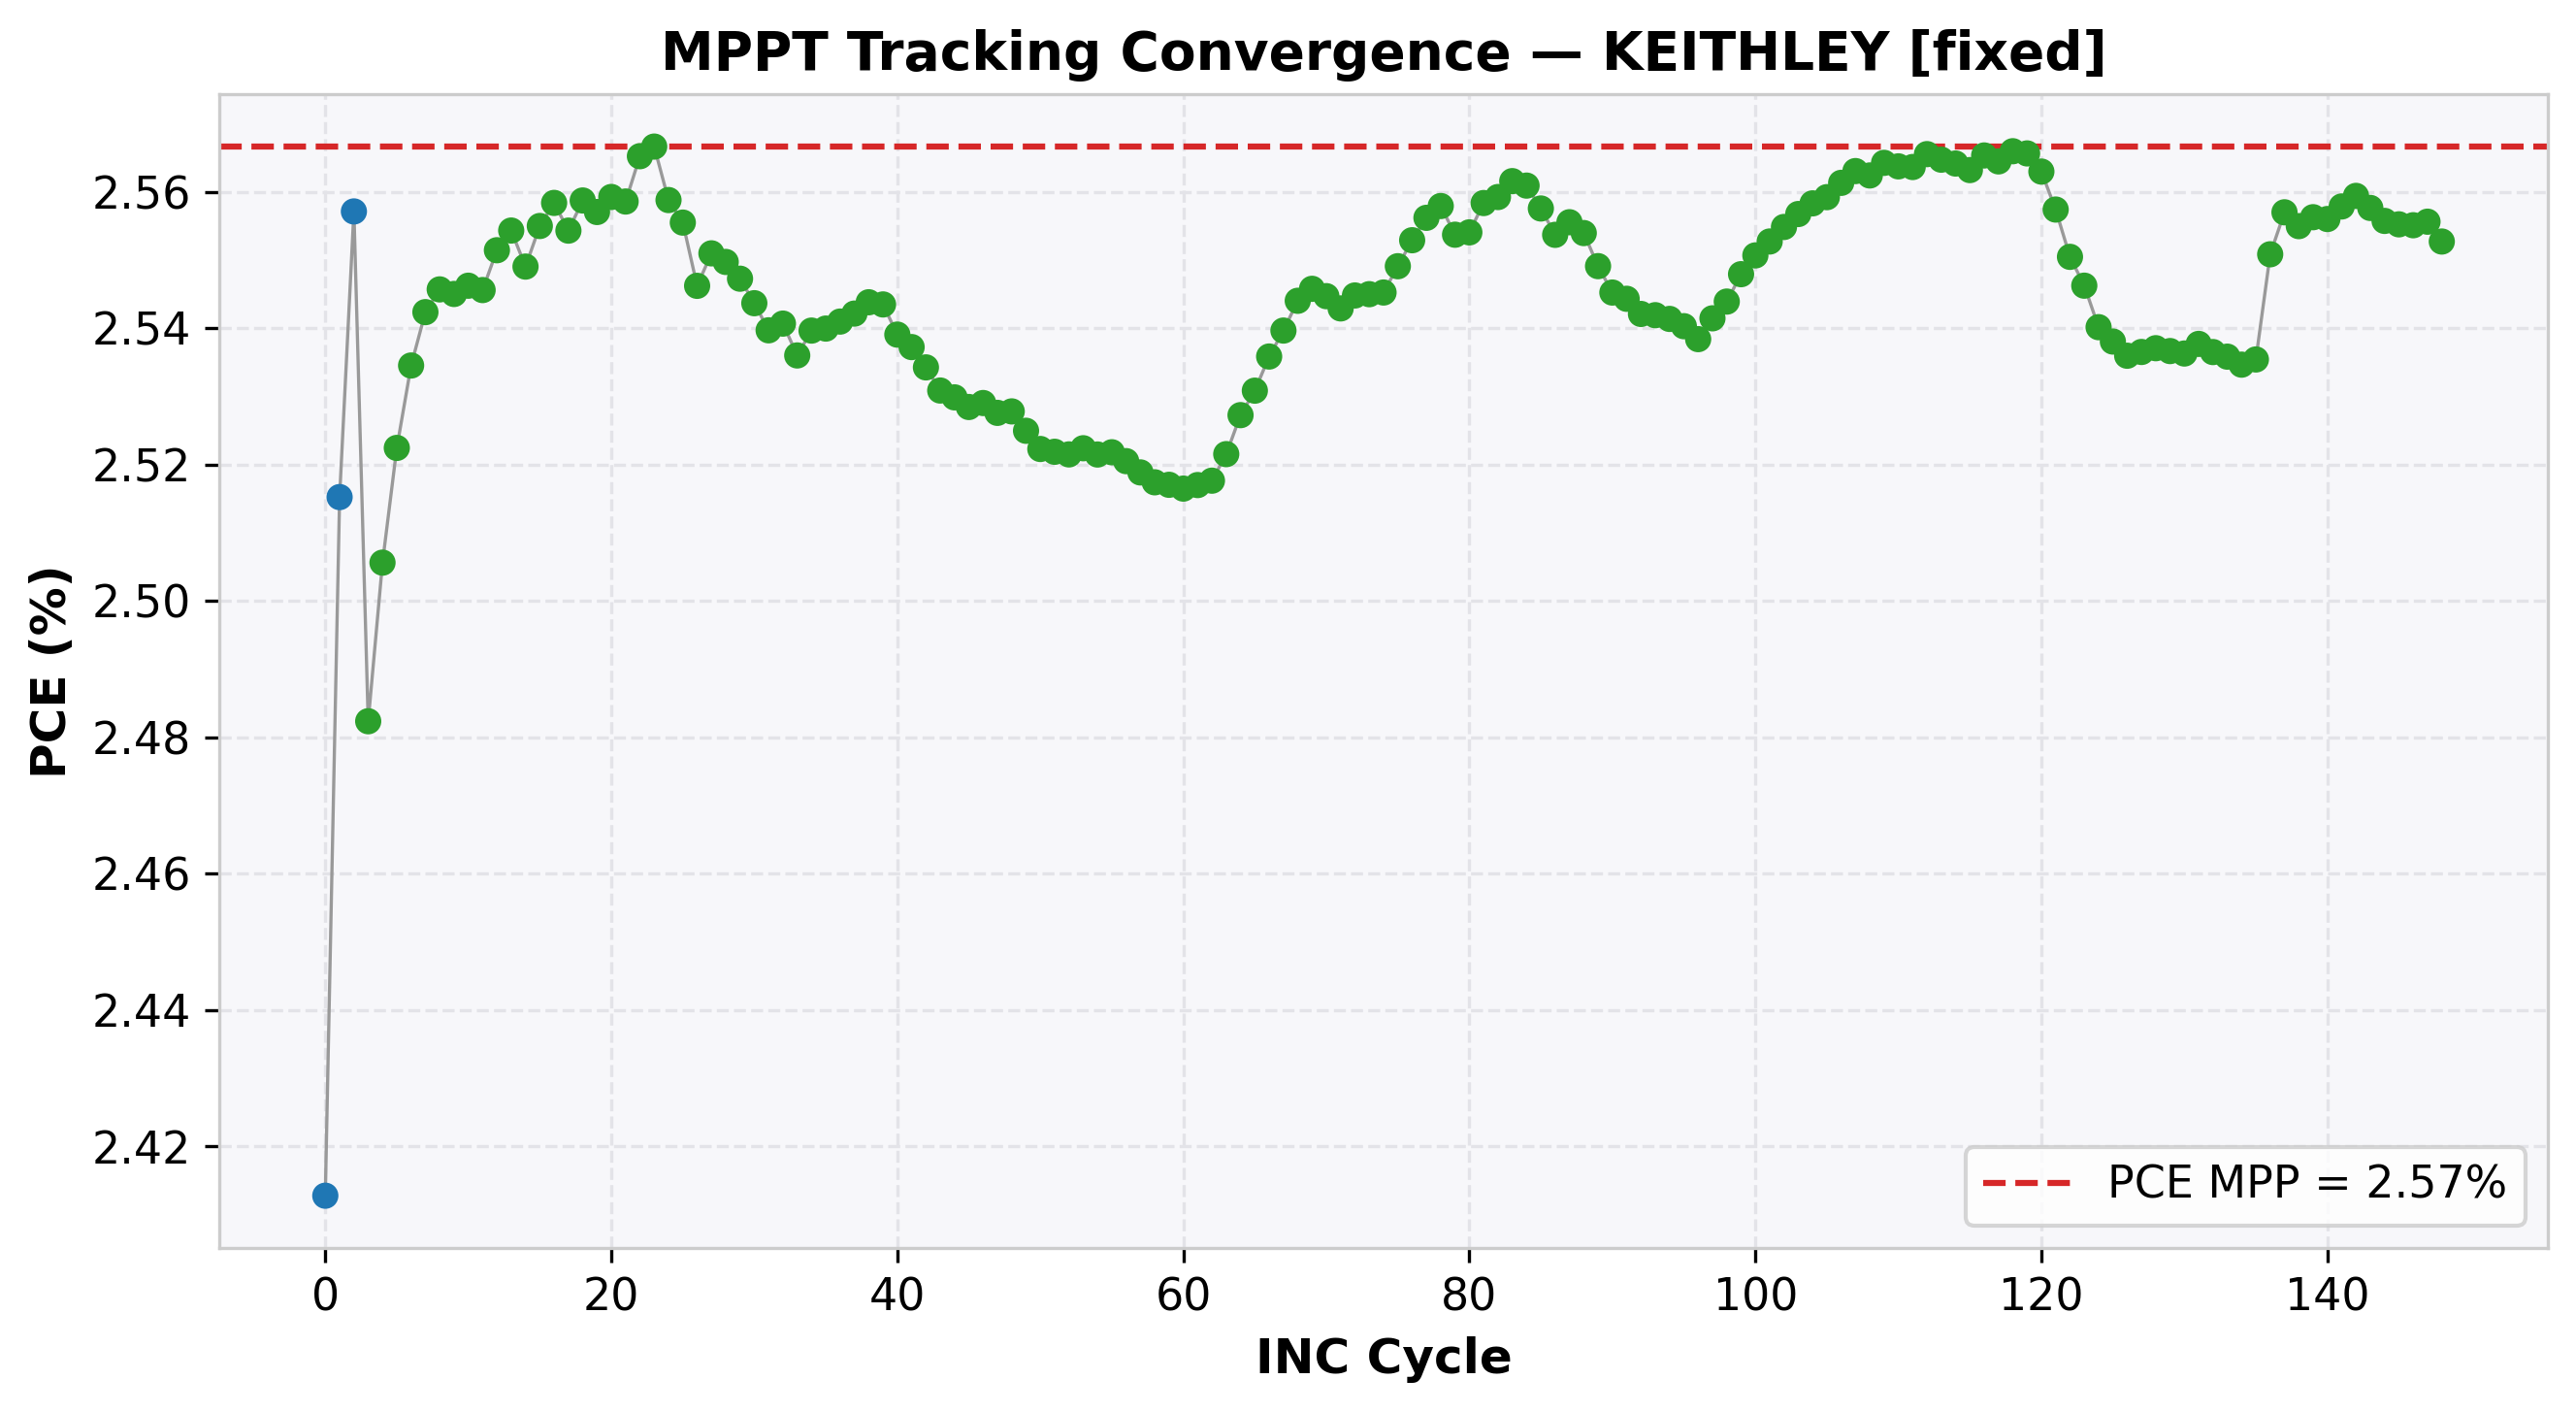

The file beside this chart, header and first rows:
cycle, time(s), voltage(V), j_current(mA/cm²), power(mW), power_density(mW/cm²), PCE(%), direction, step, mode
0, 2.043, 0.7, -3.447, 12.06, 2.413, 2.413, 1, 0.05, EXPLORE
1, 4.063, 0.75, -3.354, 12.58, 2.515, 2.515, 1, 0.05, EXPLORE
2, 6.086, 0.8, -3.196, 12.79, 2.557, 2.557, 1, 0.05, EXPLORE
3, 8.103, 0.85, -2.92, 12.41, 2.482, 2.482, -1, 0.01, REFINE
4, 10.12, 0.84, -2.983, 12.53, 2.506, 2.506, -1, 0.01, REFINE
5, 12.14, 0.83, -3.039, 12.61, 2.522, 2.522, -1, 0.01, REFINE
6, 14.16, 0.82, -3.091, 12.67, 2.535, 2.535, -1, 0.01, REFINE
7, 16.18, 0.81, -3.139, 12.71, 2.542, 2.542, -1, 0.01, REFINE
8, 18.2, 0.8, -3.182, 12.73, 2.546, 2.546, -1, 0.01, REFINE
9, 20.22, 0.79, -3.222, 12.73, 2.545, 2.545, 1, 0.01, REFINE
10, 22.24, 0.8, -3.183, 12.73, 2.546, 2.546, 1, 0.01, REFINE
11, 24.26, 0.81, -3.143, 12.73, 2.546, 2.546, -1, 0.01, REFINE
12, 26.28, 0.8, -3.189, 12.76, 2.551, 2.551, -1, 0.01, REFINE
13, 28.3, 0.79, -3.233, 12.77, 2.554, 2.554, -1, 0.01, REFINE
14, 30.31, 0.78, -3.268, 12.75, 2.549, 2.549, 1, 0.01, REFINE
15, 32.33, 0.79, -3.234, 12.78, 2.555, 2.555, 1, 0.01, REFINE
16, 34.35, 0.8, -3.198, 12.79, 2.558, 2.558, 1, 0.01, REFINE
17, 36.37, 0.81, -3.154, 12.77, 2.554, 2.554, -1, 0.01, REFINE
18, 38.38, 0.8, -3.198, 12.79, 2.559, 2.559, -1, 0.01, REFINE
19, 40.41, 0.79, -3.237, 12.79, 2.557, 2.557, 1, 0.01, REFINE
20, 42.42, 0.8, -3.199, 12.8, 2.559, 2.559, 1, 0.01, REFINE
21, 44.45, 0.81, -3.159, 12.79, 2.559, 2.559, -1, 0.01, REFINE
22, 46.48, 0.8, -3.207, 12.83, 2.565, 2.565, -1, 0.01, REFINE
23, 48.5, 0.79, -3.249, 12.83, 2.567, 2.567, -1, 0.01, REFINE
24, 50.51, 0.78, -3.281, 12.79, 2.559, 2.559, 1, 0.01, REFINE
25, 52.53, 0.79, -3.235, 12.78, 2.556, 2.556, -1, 0.01, REFINE
26, 54.56, 0.78, -3.264, 12.73, 2.546, 2.546, 1, 0.01, REFINE
27, 56.58, 0.79, -3.229, 12.76, 2.551, 2.551, 1, 0.01, REFINE
28, 58.6, 0.8, -3.187, 12.75, 2.55, 2.55, -1, 0.01, REFINE
29, 60.62, 0.79, -3.224, 12.74, 2.547, 2.547, 1, 0.01, REFINE
30, 62.64, 0.8, -3.18, 12.72, 2.544, 2.544, -1, 0.01, REFINE
31, 64.66, 0.79, -3.215, 12.7, 2.54, 2.54, 1, 0.01, REFINE
32, 66.68, 0.8, -3.176, 12.7, 2.541, 2.541, 1, 0.01, REFINE
33, 68.7, 0.81, -3.131, 12.68, 2.536, 2.536, -1, 0.01, REFINE
34, 70.71, 0.8, -3.175, 12.7, 2.54, 2.54, -1, 0.01, REFINE
35, 72.74, 0.79, -3.215, 12.7, 2.54, 2.54, 0, 0.01, REFINE
36, 74.75, 0.79, -3.216, 12.71, 2.541, 2.541, 0, 0.01, REFINE
37, 76.77, 0.79, -3.218, 12.71, 2.542, 2.542, 0, 0.01, REFINE
38, 78.8, 0.79, -3.22, 12.72, 2.544, 2.544, 0, 0.01, REFINE
39, 80.82, 0.79, -3.22, 12.72, 2.544, 2.544, 0, 0.01, REFINE
40, 82.84, 0.79, -3.214, 12.7, 2.539, 2.539, 0, 0.01, REFINE
41, 84.86, 0.79, -3.212, 12.69, 2.537, 2.537, 0, 0.01, REFINE
42, 86.87, 0.79, -3.208, 12.67, 2.534, 2.534, 0, 0.01, REFINE
43, 88.89, 0.79, -3.204, 12.65, 2.531, 2.531, 0, 0.01, REFINE
44, 90.91, 0.79, -3.202, 12.65, 2.53, 2.53, 0, 0.01, REFINE
45, 92.93, 0.79, -3.201, 12.64, 2.528, 2.528, 0, 0.01, REFINE
46, 94.95, 0.79, -3.201, 12.65, 2.529, 2.529, 0, 0.01, REFINE
47, 96.96, 0.79, -3.2, 12.64, 2.528, 2.528, 0, 0.01, REFINE
48, 98.97, 0.79, -3.2, 12.64, 2.528, 2.528, 0, 0.01, REFINE
49, 101, 0.79, -3.196, 12.62, 2.525, 2.525, 0, 0.01, REFINE
50, 103, 0.79, -3.193, 12.61, 2.522, 2.522, 0, 0.01, REFINE
51, 105, 0.79, -3.192, 12.61, 2.522, 2.522, 0, 0.01, REFINE
52, 107, 0.79, -3.192, 12.61, 2.522, 2.522, 0, 0.01, REFINE
53, 109.1, 0.79, -3.193, 12.61, 2.522, 2.522, 0, 0.01, REFINE
54, 111.1, 0.79, -3.192, 12.61, 2.522, 2.522, 0, 0.01, REFINE
55, 113.1, 0.79, -3.192, 12.61, 2.522, 2.522, 0, 0.01, REFINE
56, 115.1, 0.79, -3.191, 12.6, 2.521, 2.521, 0, 0.01, REFINE
57, 117.1, 0.79, -3.188, 12.59, 2.519, 2.519, 0, 0.01, REFINE
58, 119.2, 0.79, -3.187, 12.59, 2.517, 2.517, 0, 0.01, REFINE
59, 121.2, 0.79, -3.186, 12.59, 2.517, 2.517, 0, 0.01, REFINE
... 89 more rows
